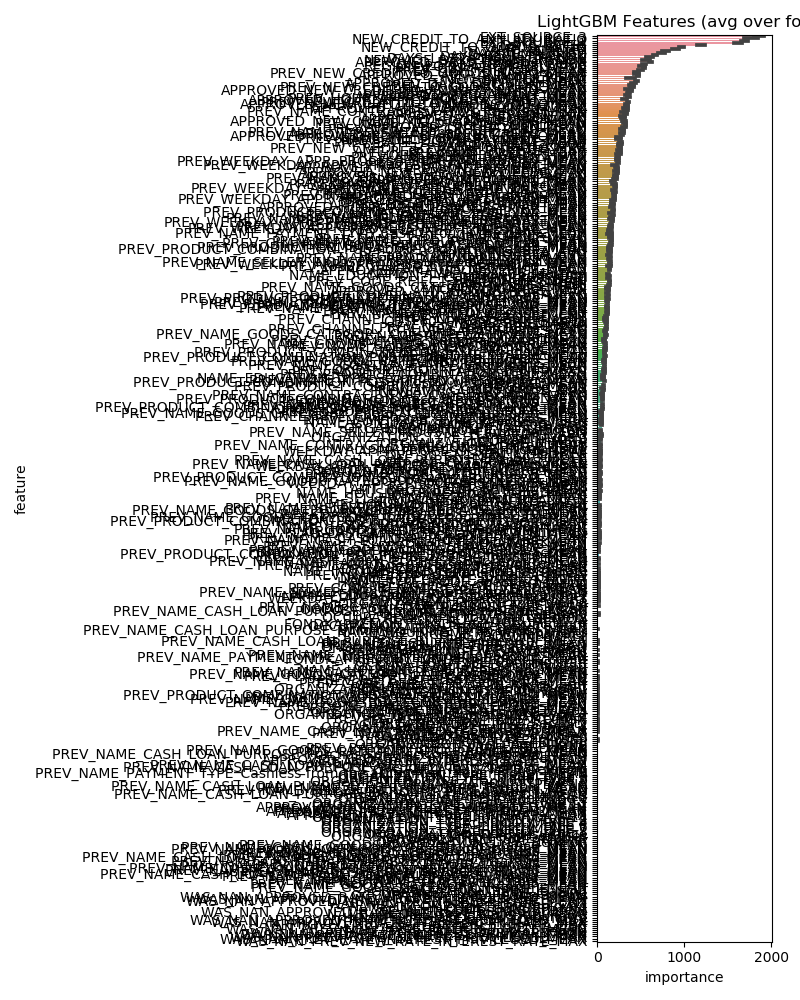

The table this chart was drawn from, first rows:
feature, importance
EXT_SOURCE_3, 1858
NEW_CREDIT_TO_ANNUITY_RATIO, 1772
EXT_SOURCE_2, 1690
EXT_SOURCE_1, 1620
DAYS_BIRTH, 1194
NEW_CREDIT_TO_GOODS_RATIO, 969.6
AMT_ANNUITY, 906.2
DAYS_ID_PUBLISH, 791.2
DAYS_EMPLOYED, 744.8
DAYS_REGISTRATION, 662.0
APPROVED_DAYS_DECISION_MAX, 609.0
DAYS_LAST_PHONE_CHANGE, 593.4
NEW_AGE_DAYS_REGISTRATION, 559.0
PREV_CNT_PAYMENT_MEAN, 536.2
AMT_GOODS_PRICE, 531.8
REGION_POPULATION_RELATIVE, 513.2
PREV_DAYS_DECISION_MAX, 494.8
AMT_CREDIT, 465.2
APPROVED_AMT_ANNUITY_MEAN, 451.4
OWN_CAR_AGE, 451.4
PREV_NEW_CREDIT_TO_GOODS_RATIO_MEAN, 451.0
APPROVED_DAYS_DECISION_MEAN, 413.2
PREV_NEW_CREDIT_TO_GOODS_RATIO_MAX, 396.2
PREV_DAYS_DECISION_MEAN, 385.8
PREV_AMT_ANNUITY_MEAN, 374.8
NEW_INC_PER_CHLD, 371.8
APPROVED_NEW_CREDIT_TO_ANNUITY_RATIO_MEA…, 358.8
PREV_HOUR_APPR_PROCESS_START_MEAN, 358.2
PREV_NEW_CREDIT_TO_ANNUITY_RATIO_MEAN, 355.0
APPROVED_AMT_ANNUITY_MAX, 352.8
APPROVED_NEW_CREDIT_TO_GOODS_RATIO_MAX, 338.0
AMT_INCOME_TOTAL, 337.8
APPROVED_CNT_PAYMENT_MEAN, 337.6
APPROVED_AMT_DOWN_PAYMENT_MAX, 325.2
PREV_NAME_CONTRACT_STATUS_Refused_MEAN, 323.0
APPROVED_AMT_CREDIT_MAX, 321.4
CODE_GENDER_M, 321.0
APPROVED_HOUR_APPR_PROCESS_START_MEAN, 312.4
PREV_NAME_YIELD_GROUP_high_MEAN, 312.0
APPROVED_NEW_CREDIT_TO_GOODS_RATIO_MEAN, 311.6
APPROVED_CNT_PAYMENT_SUM, 308.4
PREV_DAYS_DECISION_MIN, 308.4
PREV_NAME_TYPE_SUITE_Unaccompanied_MEAN, 295.8
APPROVED_DAYS_DECISION_MIN, 288.0
APPROVED_NEW_APP_CREDIT_PERC_MEAN, 286.2
LANDAREA_AVG, 285.6
APPROVED_NEW_CREDIT_TO_ANNUITY_RATIO_MAX, 285.6
PREV_NEW_APP_CREDIT_PERC_MEAN, 282.6
PREV_RATE_DOWN_PAYMENT_MEAN, 271.8
PREV_NEW_CREDIT_TO_ANNUITY_RATIO_MAX, 260.0
TOTALAREA_MODE, 257.8
PREV_AMT_CREDIT_MEAN, 253.8
BASEMENTAREA_AVG, 253.4
AMT_REQ_CREDIT_BUREAU_YEAR, 249.2
HOUR_APPR_PROCESS_START, 247.6
PREV_AMT_DOWN_PAYMENT_MEAN, 243.0
PREV_AMT_DOWN_PAYMENT_MAX, 242.0
PREV_AMT_APPLICATION_MEAN, 237.8
PREV_NAME_YIELD_GROUP_middle_MEAN, 234.6
PREV_AMT_ANNUITY_MAX, 233.6
... 371 more rows
